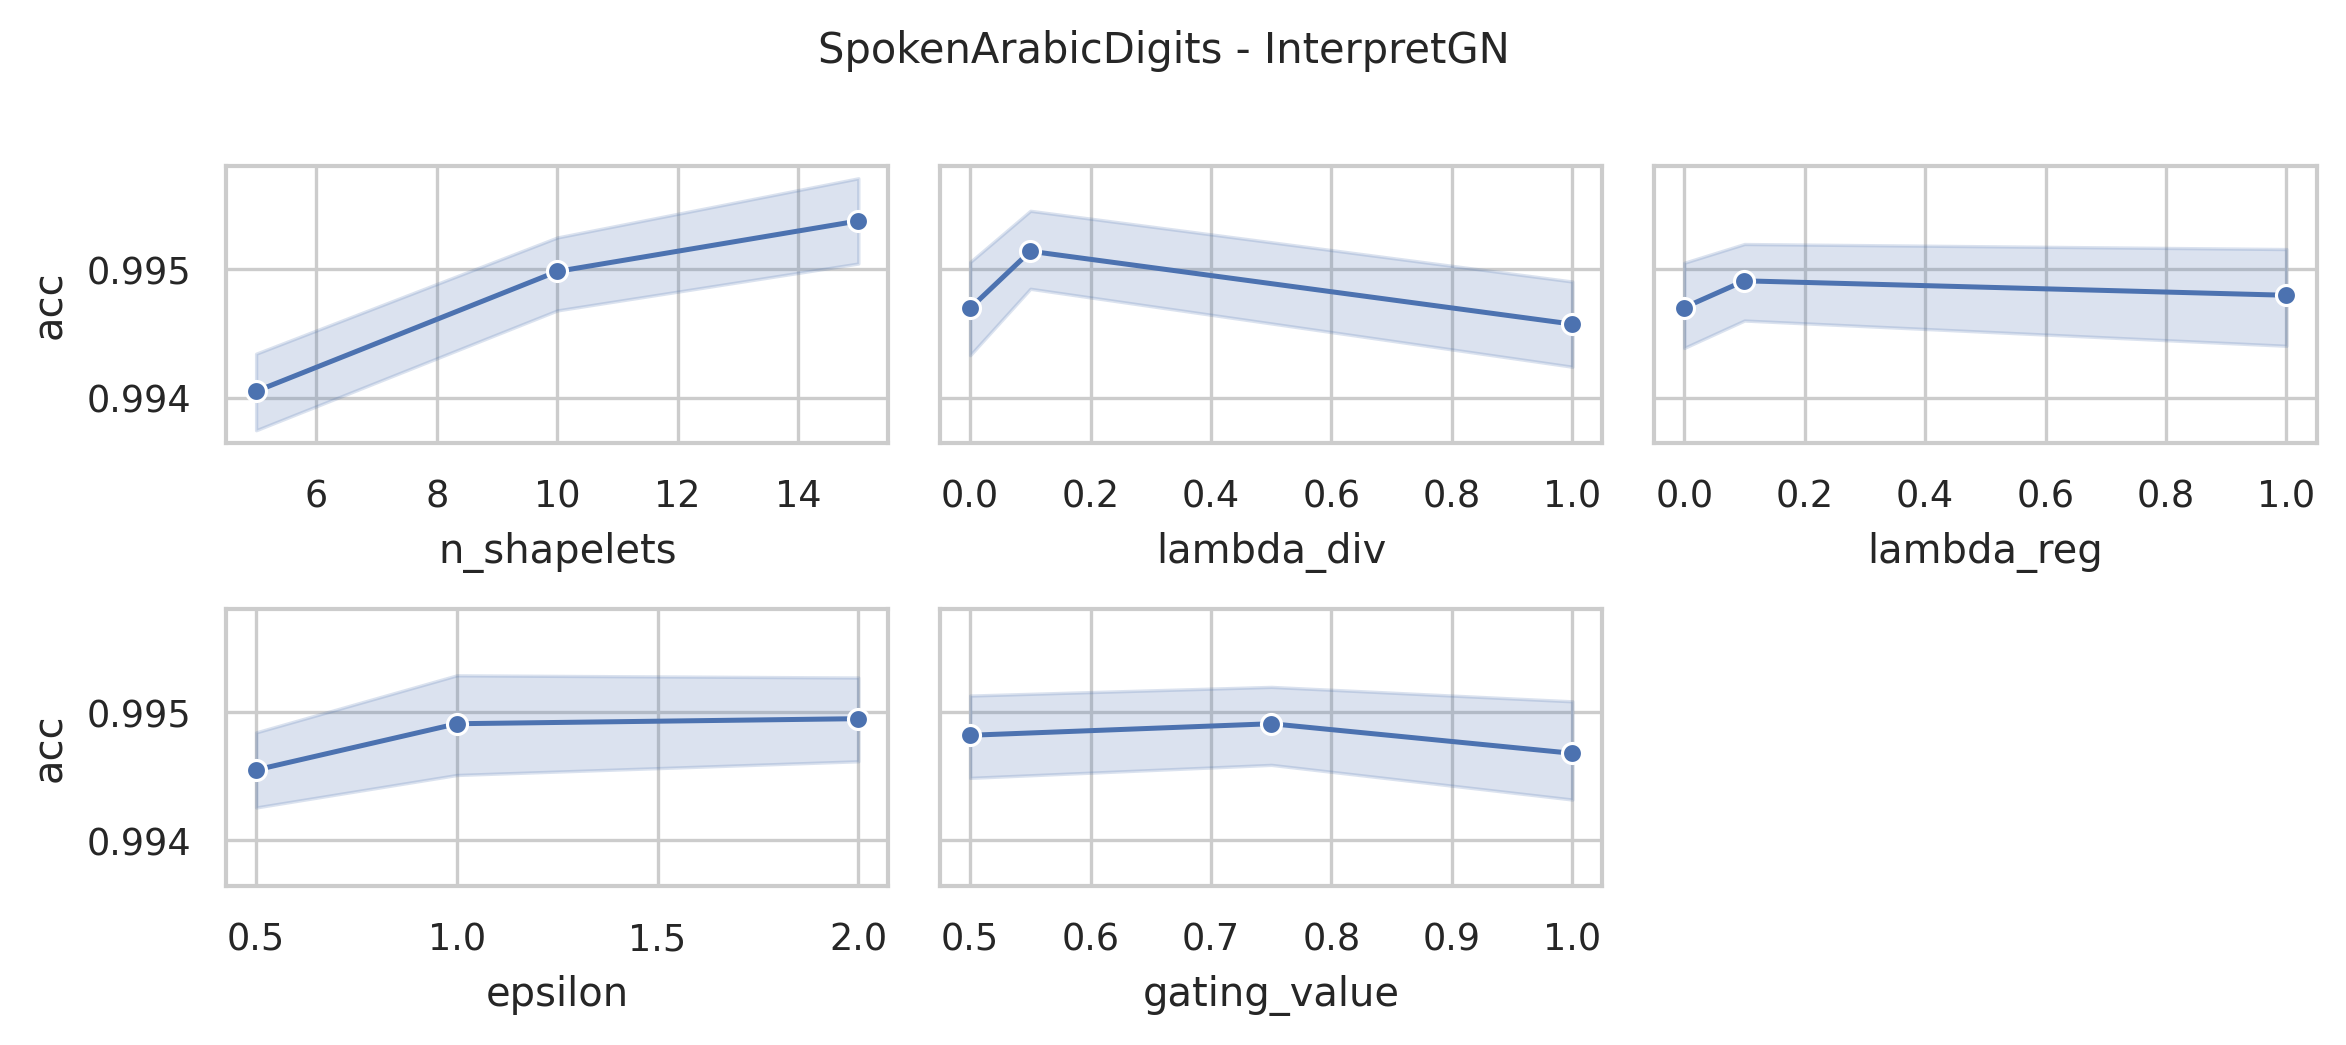

The file beside this chart, header and first rows:
data_name, model, seq_len, dnn_type, n_shapelets, lambda_div, lambda_reg, epsilon, distance, memory_efficient, sbm_classifier, gating_value, acc, model_params, model_size (MB)
SpokenArabicDigits, InterpretGN, 93, FCN, 15, 1.0, 1.0, 2.0, euclidean, False, linear, 1.0, 0.995, 325862, 1.26
SpokenArabicDigits, InterpretGN, 93, FCN, 15, 1.0, 1.0, 2.0, euclidean, False, linear, 0.75, 0.9959, 325862, 1.26
SpokenArabicDigits, InterpretGN, 93, FCN, 15, 1.0, 1.0, 2.0, euclidean, False, linear, 0.5, 0.995, 325862, 1.26
SpokenArabicDigits, InterpretGN, 93, FCN, 15, 1.0, 1.0, 1.0, euclidean, False, linear, 1.0, 0.9964, 325862, 1.26
SpokenArabicDigits, InterpretGN, 93, FCN, 15, 1.0, 1.0, 1.0, euclidean, False, linear, 0.75, 0.9923, 325862, 1.26
SpokenArabicDigits, InterpretGN, 93, FCN, 15, 1.0, 1.0, 1.0, euclidean, False, linear, 0.5, 0.995, 325862, 1.26
SpokenArabicDigits, InterpretGN, 93, FCN, 15, 1.0, 1.0, 0.5, euclidean, False, linear, 1.0, 0.9945, 325862, 1.26
SpokenArabicDigits, InterpretGN, 93, FCN, 15, 1.0, 1.0, 0.5, euclidean, False, linear, 0.75, 0.9964, 325862, 1.26
SpokenArabicDigits, InterpretGN, 93, FCN, 15, 1.0, 1.0, 0.5, euclidean, False, linear, 0.5, 0.9936, 325862, 1.26
SpokenArabicDigits, InterpretGN, 93, FCN, 15, 1.0, 0.1, 2.0, euclidean, False, linear, 1.0, 0.9973, 325862, 1.26
SpokenArabicDigits, InterpretGN, 93, FCN, 15, 1.0, 0.1, 2.0, euclidean, False, linear, 0.75, 0.9964, 325862, 1.26
SpokenArabicDigits, InterpretGN, 93, FCN, 15, 1.0, 0.1, 2.0, euclidean, False, linear, 0.5, 0.9955, 325862, 1.26
SpokenArabicDigits, InterpretGN, 93, FCN, 15, 1.0, 0.1, 1.0, euclidean, False, linear, 1.0, 0.9968, 325862, 1.26
SpokenArabicDigits, InterpretGN, 93, FCN, 15, 1.0, 0.1, 1.0, euclidean, False, linear, 0.75, 0.9973, 325862, 1.26
SpokenArabicDigits, InterpretGN, 93, FCN, 15, 1.0, 0.1, 1.0, euclidean, False, linear, 0.5, 0.9936, 325862, 1.26
SpokenArabicDigits, InterpretGN, 93, FCN, 15, 1.0, 0.1, 0.5, euclidean, False, linear, 1.0, 0.9959, 325862, 1.26
SpokenArabicDigits, InterpretGN, 93, FCN, 15, 1.0, 0.1, 0.5, euclidean, False, linear, 0.75, 0.995, 325862, 1.26
SpokenArabicDigits, InterpretGN, 93, FCN, 15, 1.0, 0.1, 0.5, euclidean, False, linear, 0.5, 0.9932, 325862, 1.26
SpokenArabicDigits, InterpretGN, 93, FCN, 15, 1.0, 0.0, 2.0, euclidean, False, linear, 1.0, 0.9945, 325862, 1.26
SpokenArabicDigits, InterpretGN, 93, FCN, 15, 1.0, 0.0, 2.0, euclidean, False, linear, 0.75, 0.9927, 325862, 1.26
SpokenArabicDigits, InterpretGN, 93, FCN, 15, 1.0, 0.0, 2.0, euclidean, False, linear, 0.5, 0.9955, 325862, 1.26
SpokenArabicDigits, InterpretGN, 93, FCN, 15, 1.0, 0.0, 1.0, euclidean, False, linear, 1.0, 0.9932, 325862, 1.26
SpokenArabicDigits, InterpretGN, 93, FCN, 15, 1.0, 0.0, 1.0, euclidean, False, linear, 0.75, 0.9964, 325862, 1.26
SpokenArabicDigits, InterpretGN, 93, FCN, 15, 1.0, 0.0, 1.0, euclidean, False, linear, 0.5, 0.9955, 325862, 1.26
SpokenArabicDigits, InterpretGN, 93, FCN, 15, 1.0, 0.0, 0.5, euclidean, False, linear, 1.0, 0.9945, 325862, 1.26
SpokenArabicDigits, InterpretGN, 93, FCN, 15, 1.0, 0.0, 0.5, euclidean, False, linear, 0.75, 0.9959, 325862, 1.26
SpokenArabicDigits, InterpretGN, 93, FCN, 15, 1.0, 0.0, 0.5, euclidean, False, linear, 0.5, 0.9959, 325862, 1.26
SpokenArabicDigits, InterpretGN, 93, FCN, 15, 0.1, 1.0, 2.0, euclidean, False, linear, 1.0, 0.9973, 325862, 1.26
SpokenArabicDigits, InterpretGN, 93, FCN, 15, 0.1, 1.0, 2.0, euclidean, False, linear, 0.75, 0.9986, 325862, 1.26
SpokenArabicDigits, InterpretGN, 93, FCN, 15, 0.1, 1.0, 2.0, euclidean, False, linear, 0.5, 0.9968, 325862, 1.26
SpokenArabicDigits, InterpretGN, 93, FCN, 15, 0.1, 1.0, 1.0, euclidean, False, linear, 1.0, 0.9977, 325862, 1.26
SpokenArabicDigits, InterpretGN, 93, FCN, 15, 0.1, 1.0, 1.0, euclidean, False, linear, 0.75, 0.9968, 325862, 1.26
SpokenArabicDigits, InterpretGN, 93, FCN, 15, 0.1, 1.0, 1.0, euclidean, False, linear, 0.5, 0.9955, 325862, 1.26
SpokenArabicDigits, InterpretGN, 93, FCN, 15, 0.1, 1.0, 0.5, euclidean, False, linear, 1.0, 0.9945, 325862, 1.26
SpokenArabicDigits, InterpretGN, 93, FCN, 15, 0.1, 1.0, 0.5, euclidean, False, linear, 0.75, 0.995, 325862, 1.26
SpokenArabicDigits, InterpretGN, 93, FCN, 15, 0.1, 1.0, 0.5, euclidean, False, linear, 0.5, 0.9945, 325862, 1.26
SpokenArabicDigits, InterpretGN, 93, FCN, 15, 0.1, 0.1, 2.0, euclidean, False, linear, 1.0, 0.9968, 325862, 1.26
SpokenArabicDigits, InterpretGN, 93, FCN, 15, 0.1, 0.1, 2.0, euclidean, False, linear, 0.75, 0.9959, 325862, 1.26
SpokenArabicDigits, InterpretGN, 93, FCN, 15, 0.1, 0.1, 2.0, euclidean, False, linear, 0.5, 0.9945, 325862, 1.26
SpokenArabicDigits, InterpretGN, 93, FCN, 15, 0.1, 0.1, 1.0, euclidean, False, linear, 1.0, 0.9986, 325862, 1.26
SpokenArabicDigits, InterpretGN, 93, FCN, 15, 0.1, 0.1, 1.0, euclidean, False, linear, 0.75, 0.9955, 325862, 1.26
SpokenArabicDigits, InterpretGN, 93, FCN, 15, 0.1, 0.1, 1.0, euclidean, False, linear, 0.5, 0.9973, 325862, 1.26
SpokenArabicDigits, InterpretGN, 93, FCN, 15, 0.1, 0.1, 0.5, euclidean, False, linear, 1.0, 0.9964, 325862, 1.26
SpokenArabicDigits, InterpretGN, 93, FCN, 15, 0.1, 0.1, 0.5, euclidean, False, linear, 0.75, 0.995, 325862, 1.26
SpokenArabicDigits, InterpretGN, 93, FCN, 15, 0.1, 0.1, 0.5, euclidean, False, linear, 0.5, 0.9945, 325862, 1.26
SpokenArabicDigits, InterpretGN, 93, FCN, 15, 0.1, 0.0, 2.0, euclidean, False, linear, 1.0, 0.995, 325862, 1.26
SpokenArabicDigits, InterpretGN, 93, FCN, 15, 0.1, 0.0, 2.0, euclidean, False, linear, 0.75, 0.9959, 325862, 1.26
SpokenArabicDigits, InterpretGN, 93, FCN, 15, 0.1, 0.0, 2.0, euclidean, False, linear, 0.5, 0.9959, 325862, 1.26
SpokenArabicDigits, InterpretGN, 93, FCN, 15, 0.1, 0.0, 1.0, euclidean, False, linear, 1.0, 0.9941, 325862, 1.26
SpokenArabicDigits, InterpretGN, 93, FCN, 15, 0.1, 0.0, 1.0, euclidean, False, linear, 0.75, 0.9955, 325862, 1.26
SpokenArabicDigits, InterpretGN, 93, FCN, 15, 0.1, 0.0, 1.0, euclidean, False, linear, 0.5, 0.9964, 325862, 1.26
SpokenArabicDigits, InterpretGN, 93, FCN, 15, 0.1, 0.0, 0.5, euclidean, False, linear, 1.0, 0.9941, 325862, 1.26
SpokenArabicDigits, InterpretGN, 93, FCN, 15, 0.1, 0.0, 0.5, euclidean, False, linear, 0.75, 0.995, 325862, 1.26
SpokenArabicDigits, InterpretGN, 93, FCN, 15, 0.1, 0.0, 0.5, euclidean, False, linear, 0.5, 0.9955, 325862, 1.26
SpokenArabicDigits, InterpretGN, 93, FCN, 15, 0.0, 1.0, 2.0, euclidean, False, linear, 1.0, 0.9955, 325862, 1.26
SpokenArabicDigits, InterpretGN, 93, FCN, 15, 0.0, 1.0, 2.0, euclidean, False, linear, 0.75, 0.9973, 325862, 1.26
SpokenArabicDigits, InterpretGN, 93, FCN, 15, 0.0, 1.0, 2.0, euclidean, False, linear, 0.5, 0.9982, 325862, 1.26
SpokenArabicDigits, InterpretGN, 93, FCN, 15, 0.0, 1.0, 1.0, euclidean, False, linear, 1.0, 0.9945, 325862, 1.26
SpokenArabicDigits, InterpretGN, 93, FCN, 15, 0.0, 1.0, 1.0, euclidean, False, linear, 0.75, 0.9973, 325862, 1.26
SpokenArabicDigits, InterpretGN, 93, FCN, 15, 0.0, 1.0, 1.0, euclidean, False, linear, 0.5, 0.9959, 325862, 1.26
... 183 more rows
